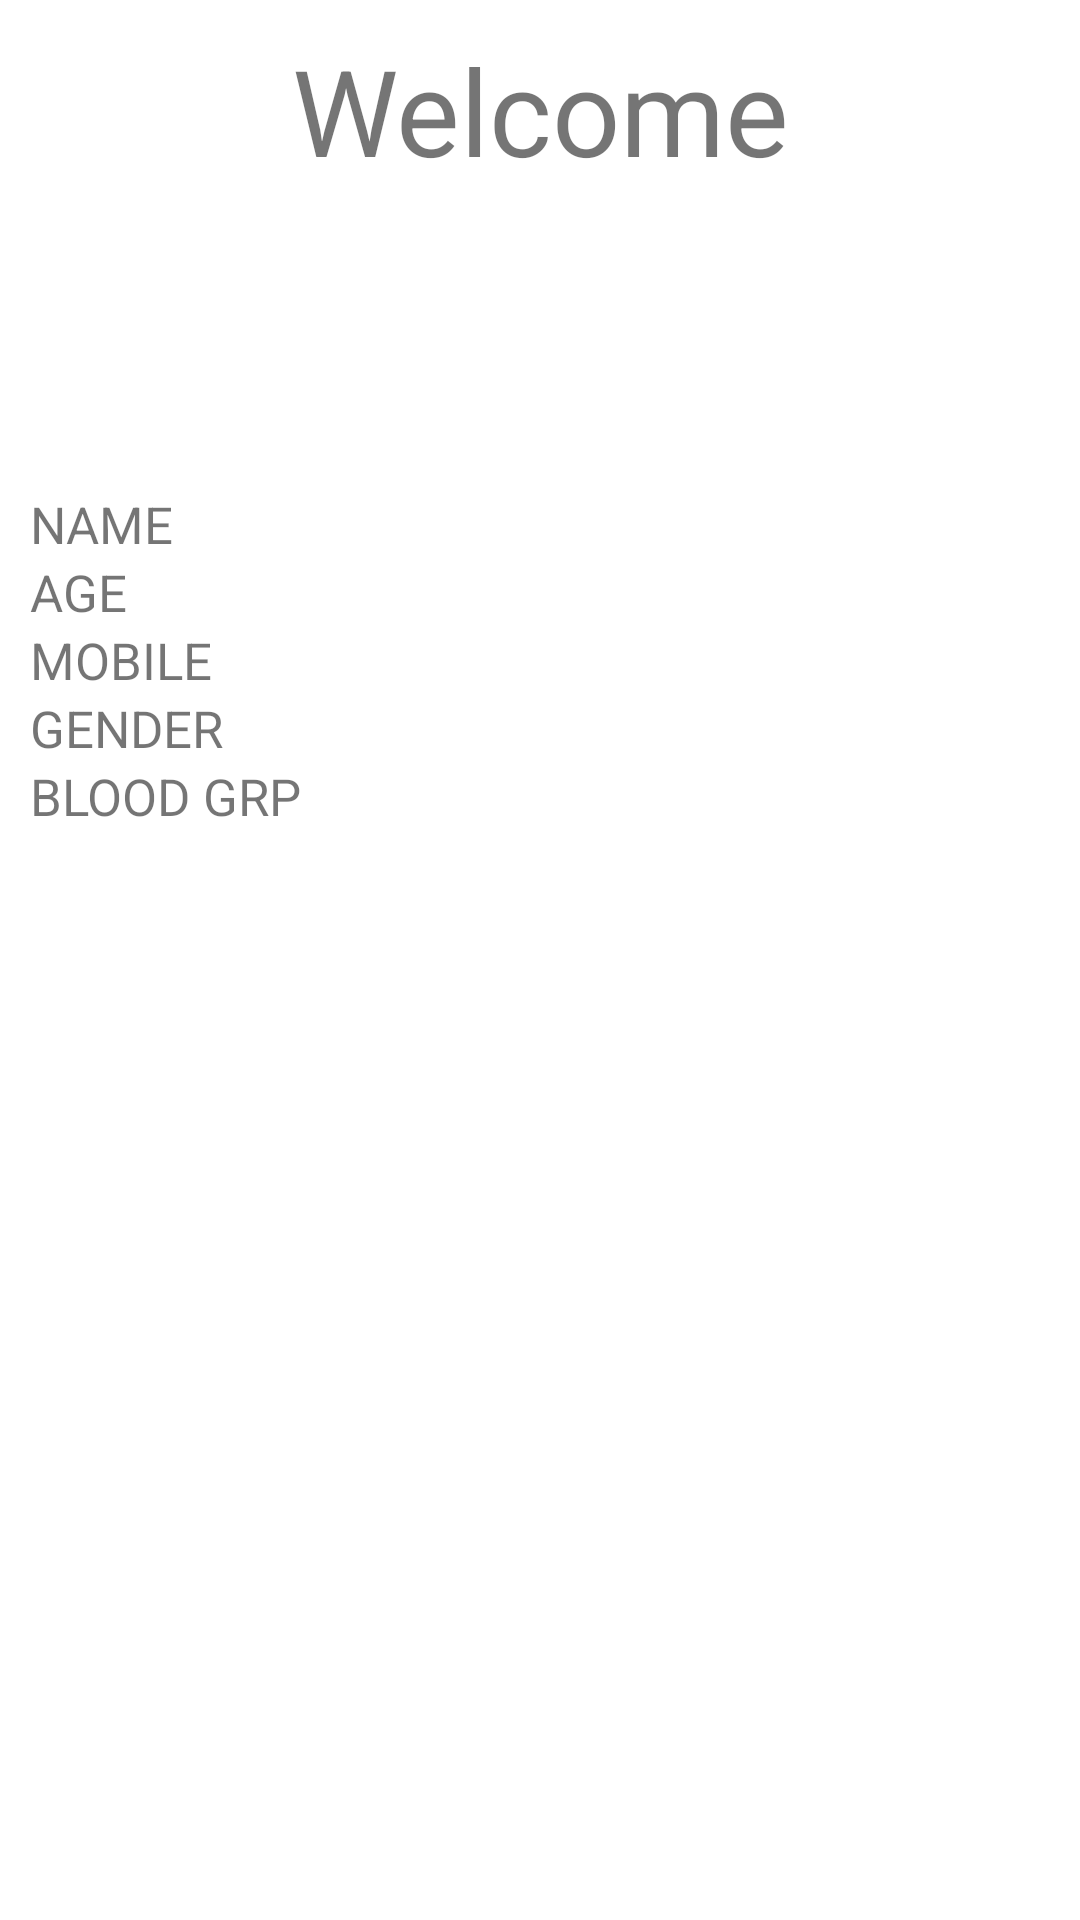

Layout XML and referenced resources for this Android screen:
<!-- AndroidManifest.xml: application theme Theme.Task_firebase -->
<!-- res/layout/activity_welcome.xml -->
<?xml version="1.0" encoding="utf-8"?>
<androidx.constraintlayout.widget.ConstraintLayout xmlns:android="http://schemas.android.com/apk/res/android"
    xmlns:app="http://schemas.android.com/apk/res-auto"
    xmlns:tools="http://schemas.android.com/tools"
    android:layout_width="match_parent"
    android:layout_height="match_parent"
    tools:context=".Welcome">

    <LinearLayout

        android:layout_width="match_parent"
        android:layout_height="wrap_content"
        android:orientation="vertical"
        app:layout_constraintEnd_toEndOf="parent"
        app:layout_constraintStart_toStartOf="parent"
        app:layout_constraintTop_toTopOf="parent"
        android:padding="10dp">

        <TextView
            android:layout_width="match_parent"
            android:layout_height="wrap_content"
            android:id="@+id/tvWelcome"
            android:text="@string/welcome"
            android:textSize="40sp"
            android:gravity="center"/>

        <ImageView
            android:id="@+id/imgLaptop"
            android:layout_width="100dp"
            android:layout_height="100dp"
            android:src="@drawable/ic_emoticon"
            android:layout_gravity="center"
            tools:ignore="ContentDescription" />

        <LinearLayout
            android:layout_width="match_parent"
            android:layout_height="wrap_content"
            android:orientation="horizontal"
            android:weightSum="3">

            <TextView
                android:layout_width="match_parent"
                android:layout_height="wrap_content"
                android:id="@+id/tvDisplayNAME"
                android:text="@string/name"
                android:textSize="17sp"
                android:layout_weight="2"/>

            <TextView
                android:layout_width="match_parent"
                android:layout_height="wrap_content"
                android:id="@+id/tvDisplayName"
                android:textSize="17sp"
                android:layout_weight="1"/>

        </LinearLayout>

        <LinearLayout
            android:layout_width="match_parent"
            android:layout_height="wrap_content"
            android:orientation="horizontal"
            android:weightSum="3">

            <TextView
                android:layout_width="match_parent"
                android:layout_height="wrap_content"
                android:id="@+id/tvDisplayAGE"
                android:text="@string/age"
                android:textSize="17sp"
                android:layout_weight="2"/>

            <TextView
                android:id="@+id/tvDisplayAge"
                android:layout_width="match_parent"
                android:layout_height="wrap_content"
                android:layout_weight="1"
                android:textSize="17sp" />

        </LinearLayout>

        <LinearLayout
            android:layout_width="match_parent"
            android:layout_height="wrap_content"
            android:orientation="horizontal"
            android:weightSum="3">

            <TextView
                android:layout_width="match_parent"
                android:layout_height="wrap_content"
                android:id="@+id/tvDisplayMOBILE"
                android:text="@string/mobile"
                android:textSize="17sp"
                android:layout_weight="2"/>

            <TextView
                android:layout_width="match_parent"
                android:layout_height="wrap_content"
                android:id="@+id/tvDisplayMobile"
                android:textSize="17sp"
                android:layout_weight="1"/>

        </LinearLayout>

        <LinearLayout
            android:layout_width="match_parent"
            android:layout_height="wrap_content"
            android:orientation="horizontal"
            android:weightSum="3">

            <TextView
                android:layout_width="match_parent"
                android:layout_height="wrap_content"
                android:id="@+id/tvDisplayGENDER"
                android:text="@string/gender"
                android:textSize="17sp"
                android:layout_weight="2"/>

            <TextView
                android:layout_width="match_parent"
                android:layout_height="wrap_content"
                android:id="@+id/tvDisplayGender"
                android:textSize="17sp"
                android:layout_weight="1"/>

        </LinearLayout>

        <LinearLayout
            android:layout_width="match_parent"
            android:layout_height="wrap_content"
            android:orientation="horizontal"
            android:weightSum="3">

            <TextView
                android:layout_width="match_parent"
                android:layout_height="wrap_content"
                android:id="@+id/tvDisplayBLOODGRP"
                android:text="@string/blood_grp"
                android:textSize="17sp"
                android:layout_weight="2"/>

            <TextView
                android:layout_width="match_parent"
                android:layout_height="wrap_content"
                android:id="@+id/tvDisplayBloodGrp"
                android:textSize="17sp"
                android:layout_weight="1"/>

        </LinearLayout>

    </LinearLayout>

</androidx.constraintlayout.widget.ConstraintLayout>
<!-- resources referenced by this layout -->
<resources>
  <string name="age">AGE</string>
  <string name="blood_grp">BLOOD GRP</string>
  <string name="gender">GENDER</string>
  <string name="mobile">MOBILE</string>
  <string name="name">NAME</string>
  <string name="welcome">Welcome</string>
  <style name="Theme.Task_firebase" parent="Theme.MaterialComponents.DayNight.DarkActionBar">
          
          <item name="colorPrimary">@color/purple_500</item>
          <item name="colorPrimaryVariant">@color/purple_700</item>
          <item name="colorOnPrimary">@color/white</item>
          
          <item name="colorSecondary">@color/teal_200</item>
          <item name="colorSecondaryVariant">@color/teal_700</item>
          <item name="colorOnSecondary">@color/black</item>
          
          <item name="android:statusBarColor" tools:targetApi="l">?attr/colorPrimaryVariant</item>
          
      </style>
  <!-- not gathered from this repository: default colours our renderer supplied (Android Studio template values) -->
  <color name="purple_500">#FF6200EE</color>
  <color name="purple_700">#FF3700B3</color>
  <color name="teal_200">#FF03DAC5</color>
  <color name="teal_700">#FF018786</color>
  <color name="black">#FF000000</color>
  <color name="white">#FFFFFFFF</color>
</resources>
